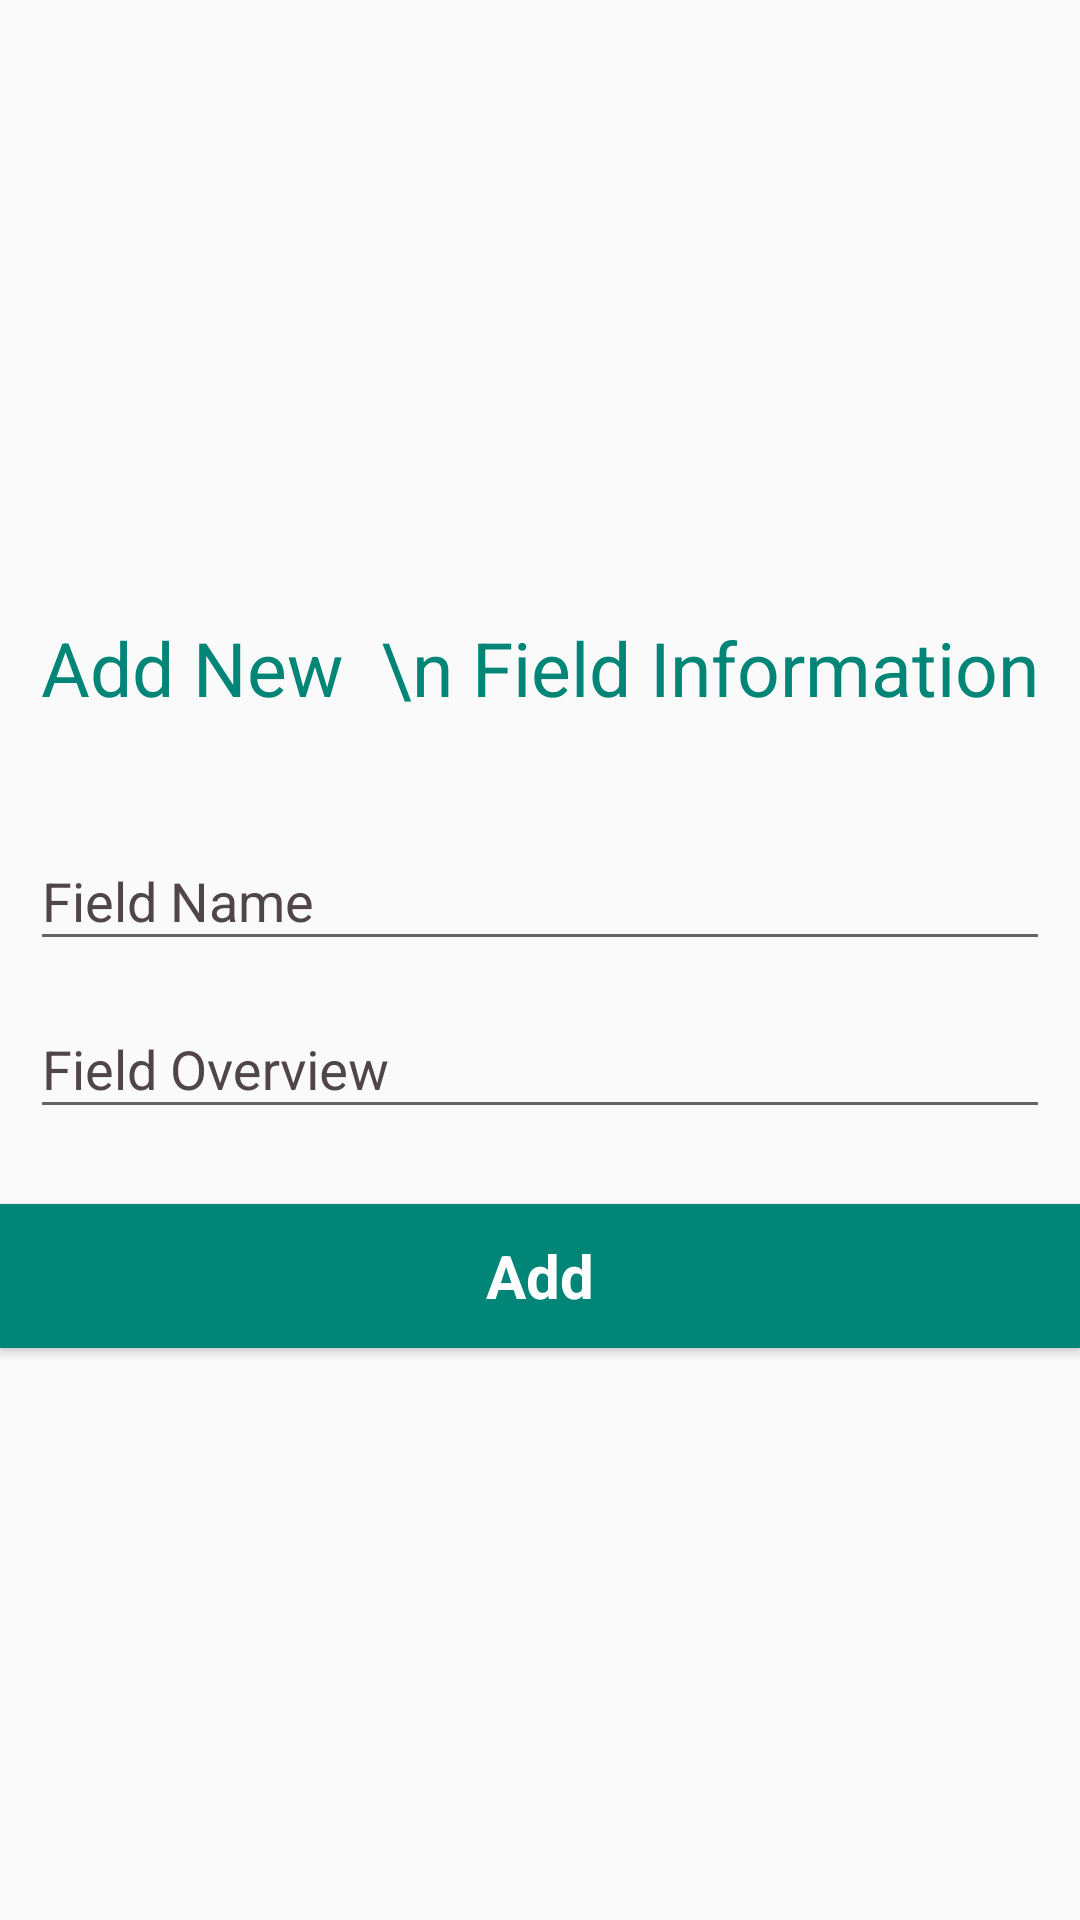

Here is an Android app screen rendered from its layout file. Give the layout XML and the strings, colors and styles it references.
<!-- AndroidManifest.xml: application theme AppTheme -->
<!-- res/layout/activity_add_field.xml -->
<?xml version="1.0" encoding="utf-8"?>
<LinearLayout xmlns:android="http://schemas.android.com/apk/res/android"
    xmlns:app="http://schemas.android.com/apk/res-auto"
    xmlns:tools="http://schemas.android.com/tools"
    android:layout_width="match_parent"
    android:layout_height="match_parent"
    android:layout_gravity="center"
    android:gravity="center"
    android:orientation="vertical"
    tools:context=".field.AddFieldActivity">

    <ScrollView xmlns:android="http://schemas.android.com/apk/res/android"
        android:layout_width="match_parent"
        android:layout_height="match_parent"
        android:fillViewport="true"
        tools:ignore="MissingConstraints"
        tools:layout_editor_absoluteX="0dp"
        tools:layout_editor_absoluteY="0dp">

        <LinearLayout
            android:layout_width="match_parent"
            android:layout_height="match_parent"
            android:layout_gravity="center"
            android:layout_margin="10dp"
            android:gravity="center"
            android:orientation="vertical">

            <android.support.v7.widget.AppCompatTextView
                android:layout_width="wrap_content"
                android:layout_height="wrap_content"
                android:layout_gravity="center"
                android:layout_marginTop="15dp"
                android:layout_marginBottom="25dp"
                android:gravity="center"
                android:text="Add New  \n Field Information"
                android:textColor="@color/colorPrimary"
                android:textSize="25dp" />

            <android.support.design.widget.TextInputLayout
                android:layout_width="match_parent"
                android:layout_height="wrap_content"
                android:layout_centerInParent="true"
                android:layout_marginLeft="10dp"
                android:layout_marginRight="10dp"
                android:textColorHint="@color/colorAccent"
                app:hintTextAppearance="@style/TextAppearance.App.TextInputLayout">

                <EditText
                    android:id="@+id/field_name"
                    android:layout_width="match_parent"
                    android:layout_height="wrap_content"
                    android:hint="Field Name" />
            </android.support.design.widget.TextInputLayout>

            <android.support.design.widget.TextInputLayout
                android:layout_width="match_parent"
                android:layout_height="wrap_content"
                android:layout_centerInParent="true"
                android:layout_marginLeft="10dp"
                android:layout_marginRight="10dp"
                android:textColorHint="@color/colorAccent"
                app:hintTextAppearance="@style/TextAppearance.App.TextInputLayout">

                <EditText
                    android:id="@+id/field_overview"
                    android:layout_width="match_parent"
                    android:layout_height="wrap_content"
                    android:hint="Field Overview" />
            </android.support.design.widget.TextInputLayout>

            <Button
                android:id="@+id/add_field_Button"
                style="?android:textAppearanceSmall"
                android:layout_width="match_parent"
                android:layout_height="wrap_content"
                android:layout_gravity="center"
                android:layout_marginTop="25dp"
                android:background="@color/colorPrimary"
                android:text="Add"
                android:textAllCaps="false"
                android:textColor="@android:color/white"
                android:textSize="20dp"
                android:textStyle="bold" />
        </LinearLayout>
    </ScrollView>


</LinearLayout>
<!-- resources referenced by this layout -->
<resources>
  <color name="colorAccent">#504549</color>
  <color name="colorPrimary">#008577</color>
  <style name="TextAppearance.App.TextInputLayout" parent="@android:style/TextAppearance">
          <item name="android:textColor">@color/colorAccent</item>
      </style>
  <style name="AppTheme" parent="Theme.AppCompat.Light.DarkActionBar">
          
          <item name="colorPrimary">@color/colorPrimary</item>
          <item name="colorPrimaryDark">@color/colorPrimaryDark</item>
          <item name="colorAccent">@color/colorAccent</item>
      </style>
  <color name="colorPrimaryDark">#00574B</color>
</resources>
